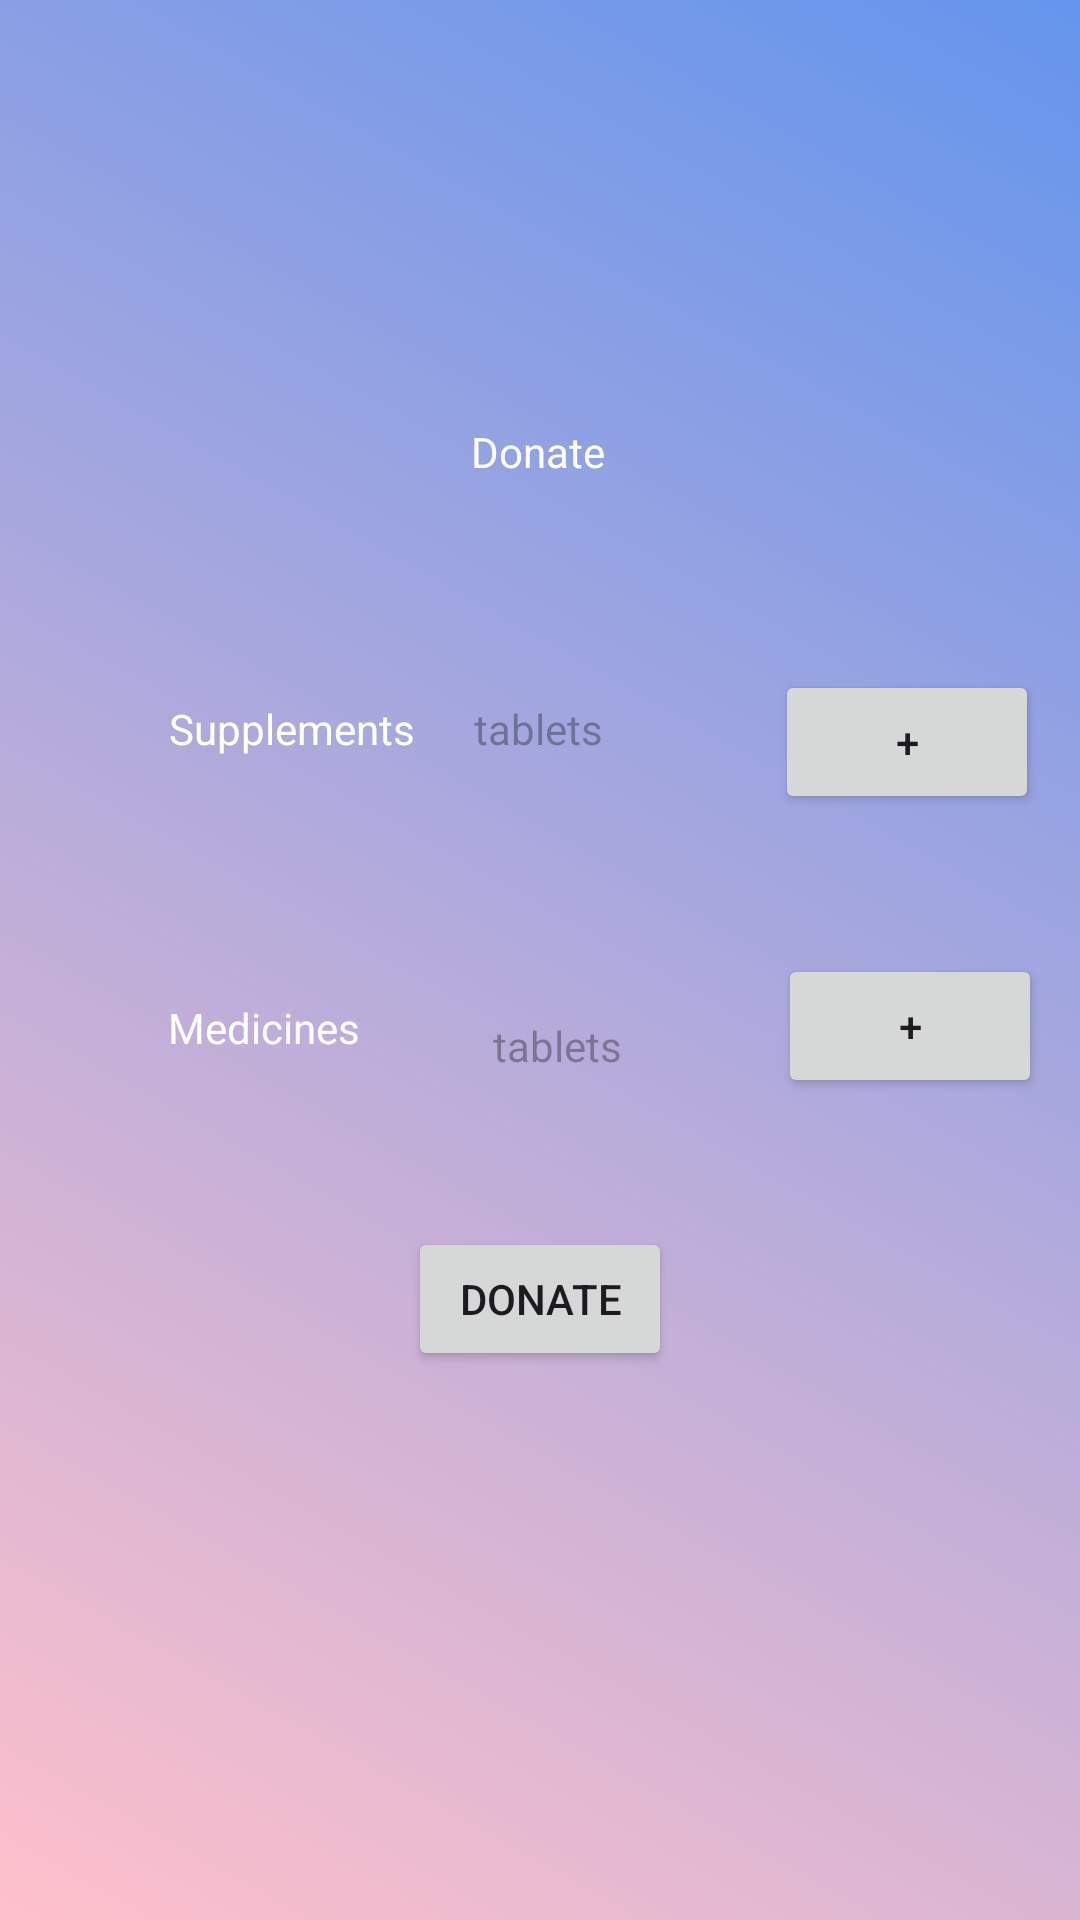

Android layout source for this screen:
<!-- AndroidManifest.xml: application theme Theme.AidAtlas -->
<!-- res/layout/activity_prepregnancy.xml -->
<?xml version="1.0" encoding="utf-8"?>
<androidx.constraintlayout.widget.ConstraintLayout xmlns:android="http://schemas.android.com/apk/res/android"
    xmlns:app="http://schemas.android.com/apk/res-auto"
    xmlns:tools="http://schemas.android.com/tools"
    android:layout_width="match_parent"
    android:layout_height="match_parent"
    android:background="@drawable/gradient_background"
    tools:context=".PrepregnancyActivity">

    <TextView
        android:id="@+id/tv1"
        android:layout_width="wrap_content"
        android:layout_height="wrap_content"
        android:text="Donate"
        android:textColor="#FFFFFF"
        app:layout_constraintBottom_toBottomOf="parent"
        app:layout_constraintEnd_toEndOf="parent"
        app:layout_constraintHorizontal_bias="0.498"
        app:layout_constraintStart_toStartOf="parent"
        app:layout_constraintTop_toTopOf="parent"
        app:layout_constraintVertical_bias="0.227" />

    <TextView
        android:id="@+id/tv2"
        android:layout_width="wrap_content"
        android:layout_height="wrap_content"
        android:text="Supplements"
        android:textColor="#FFFFFF"
        app:layout_constraintBottom_toBottomOf="parent"
        app:layout_constraintEnd_toEndOf="parent"
        app:layout_constraintHorizontal_bias="0.203"
        app:layout_constraintStart_toStartOf="parent"
        app:layout_constraintTop_toTopOf="parent"
        app:layout_constraintVertical_bias="0.376" />

    <TextView
        android:id="@+id/tv3"
        android:layout_width="wrap_content"
        android:layout_height="wrap_content"
        android:text="Medicines"
        android:textColor="#FFFFFF"
        app:layout_constraintBottom_toBottomOf="parent"
        app:layout_constraintEnd_toEndOf="parent"
        app:layout_constraintHorizontal_bias="0.189"
        app:layout_constraintStart_toStartOf="parent"
        app:layout_constraintTop_toTopOf="parent"
        app:layout_constraintVertical_bias="0.536" />

    <TextView
        android:id="@+id/tv4"
        android:layout_width="wrap_content"
        android:layout_height="wrap_content"
        android:hint="tablets"
        app:layout_constraintBottom_toBottomOf="parent"
        app:layout_constraintEnd_toEndOf="parent"
        app:layout_constraintHorizontal_bias="0.498"
        app:layout_constraintStart_toStartOf="parent"
        app:layout_constraintTop_toTopOf="parent"
        app:layout_constraintVertical_bias="0.376" />

    <TextView
        android:id="@+id/tv5"
        android:layout_width="wrap_content"
        android:layout_height="wrap_content"
        android:hint="tablets"
        app:layout_constraintBottom_toBottomOf="parent"
        app:layout_constraintEnd_toEndOf="parent"
        app:layout_constraintHorizontal_bias="0.518"
        app:layout_constraintStart_toStartOf="parent"
        app:layout_constraintTop_toTopOf="parent"
        app:layout_constraintVertical_bias="0.546" />

    <Button
        android:id="@+id/b1"
        android:layout_width="wrap_content"
        android:layout_height="wrap_content"
        android:text="+"
        app:layout_constraintBottom_toBottomOf="parent"
        app:layout_constraintEnd_toEndOf="parent"
        app:layout_constraintHorizontal_bias="0.95"
        app:layout_constraintStart_toStartOf="parent"
        app:layout_constraintTop_toTopOf="parent"
        app:layout_constraintVertical_bias="0.377" />

    <Button
        android:id="@+id/b2"
        android:layout_width="wrap_content"
        android:layout_height="wrap_content"
        android:text="+"
        app:layout_constraintBottom_toBottomOf="parent"
        app:layout_constraintEnd_toEndOf="parent"
        app:layout_constraintHorizontal_bias="0.953"
        app:layout_constraintStart_toStartOf="parent"
        app:layout_constraintTop_toTopOf="parent"
        app:layout_constraintVertical_bias="0.537" />

    <Button
        android:id="@+id/b3"
        android:layout_width="wrap_content"
        android:layout_height="wrap_content"
        android:text="Donate"
        app:layout_constraintBottom_toBottomOf="parent"
        app:layout_constraintEnd_toEndOf="parent"
        app:layout_constraintStart_toStartOf="parent"
        app:layout_constraintTop_toTopOf="parent"
        app:layout_constraintVertical_bias="0.691" />
</androidx.constraintlayout.widget.ConstraintLayout>
<!-- resources referenced by this layout -->
<resources>
  <!-- drawable gradient_background (drawable) -->
  <shape xmlns:android="http://schemas.android.com/apk/res/android">
      <gradient
          android:startColor="#FFC0CB"
          android:endColor="#6495ED"
          android:type="linear"
          android:angle="45"/>
  </shape>
  <style name="Theme.AidAtlas" parent="Base.Theme.AidAtlas" />
  <style name="Base.Theme.AidAtlas" parent="Theme.Material3.DayNight.NoActionBar">
          
          
      </style>
</resources>
